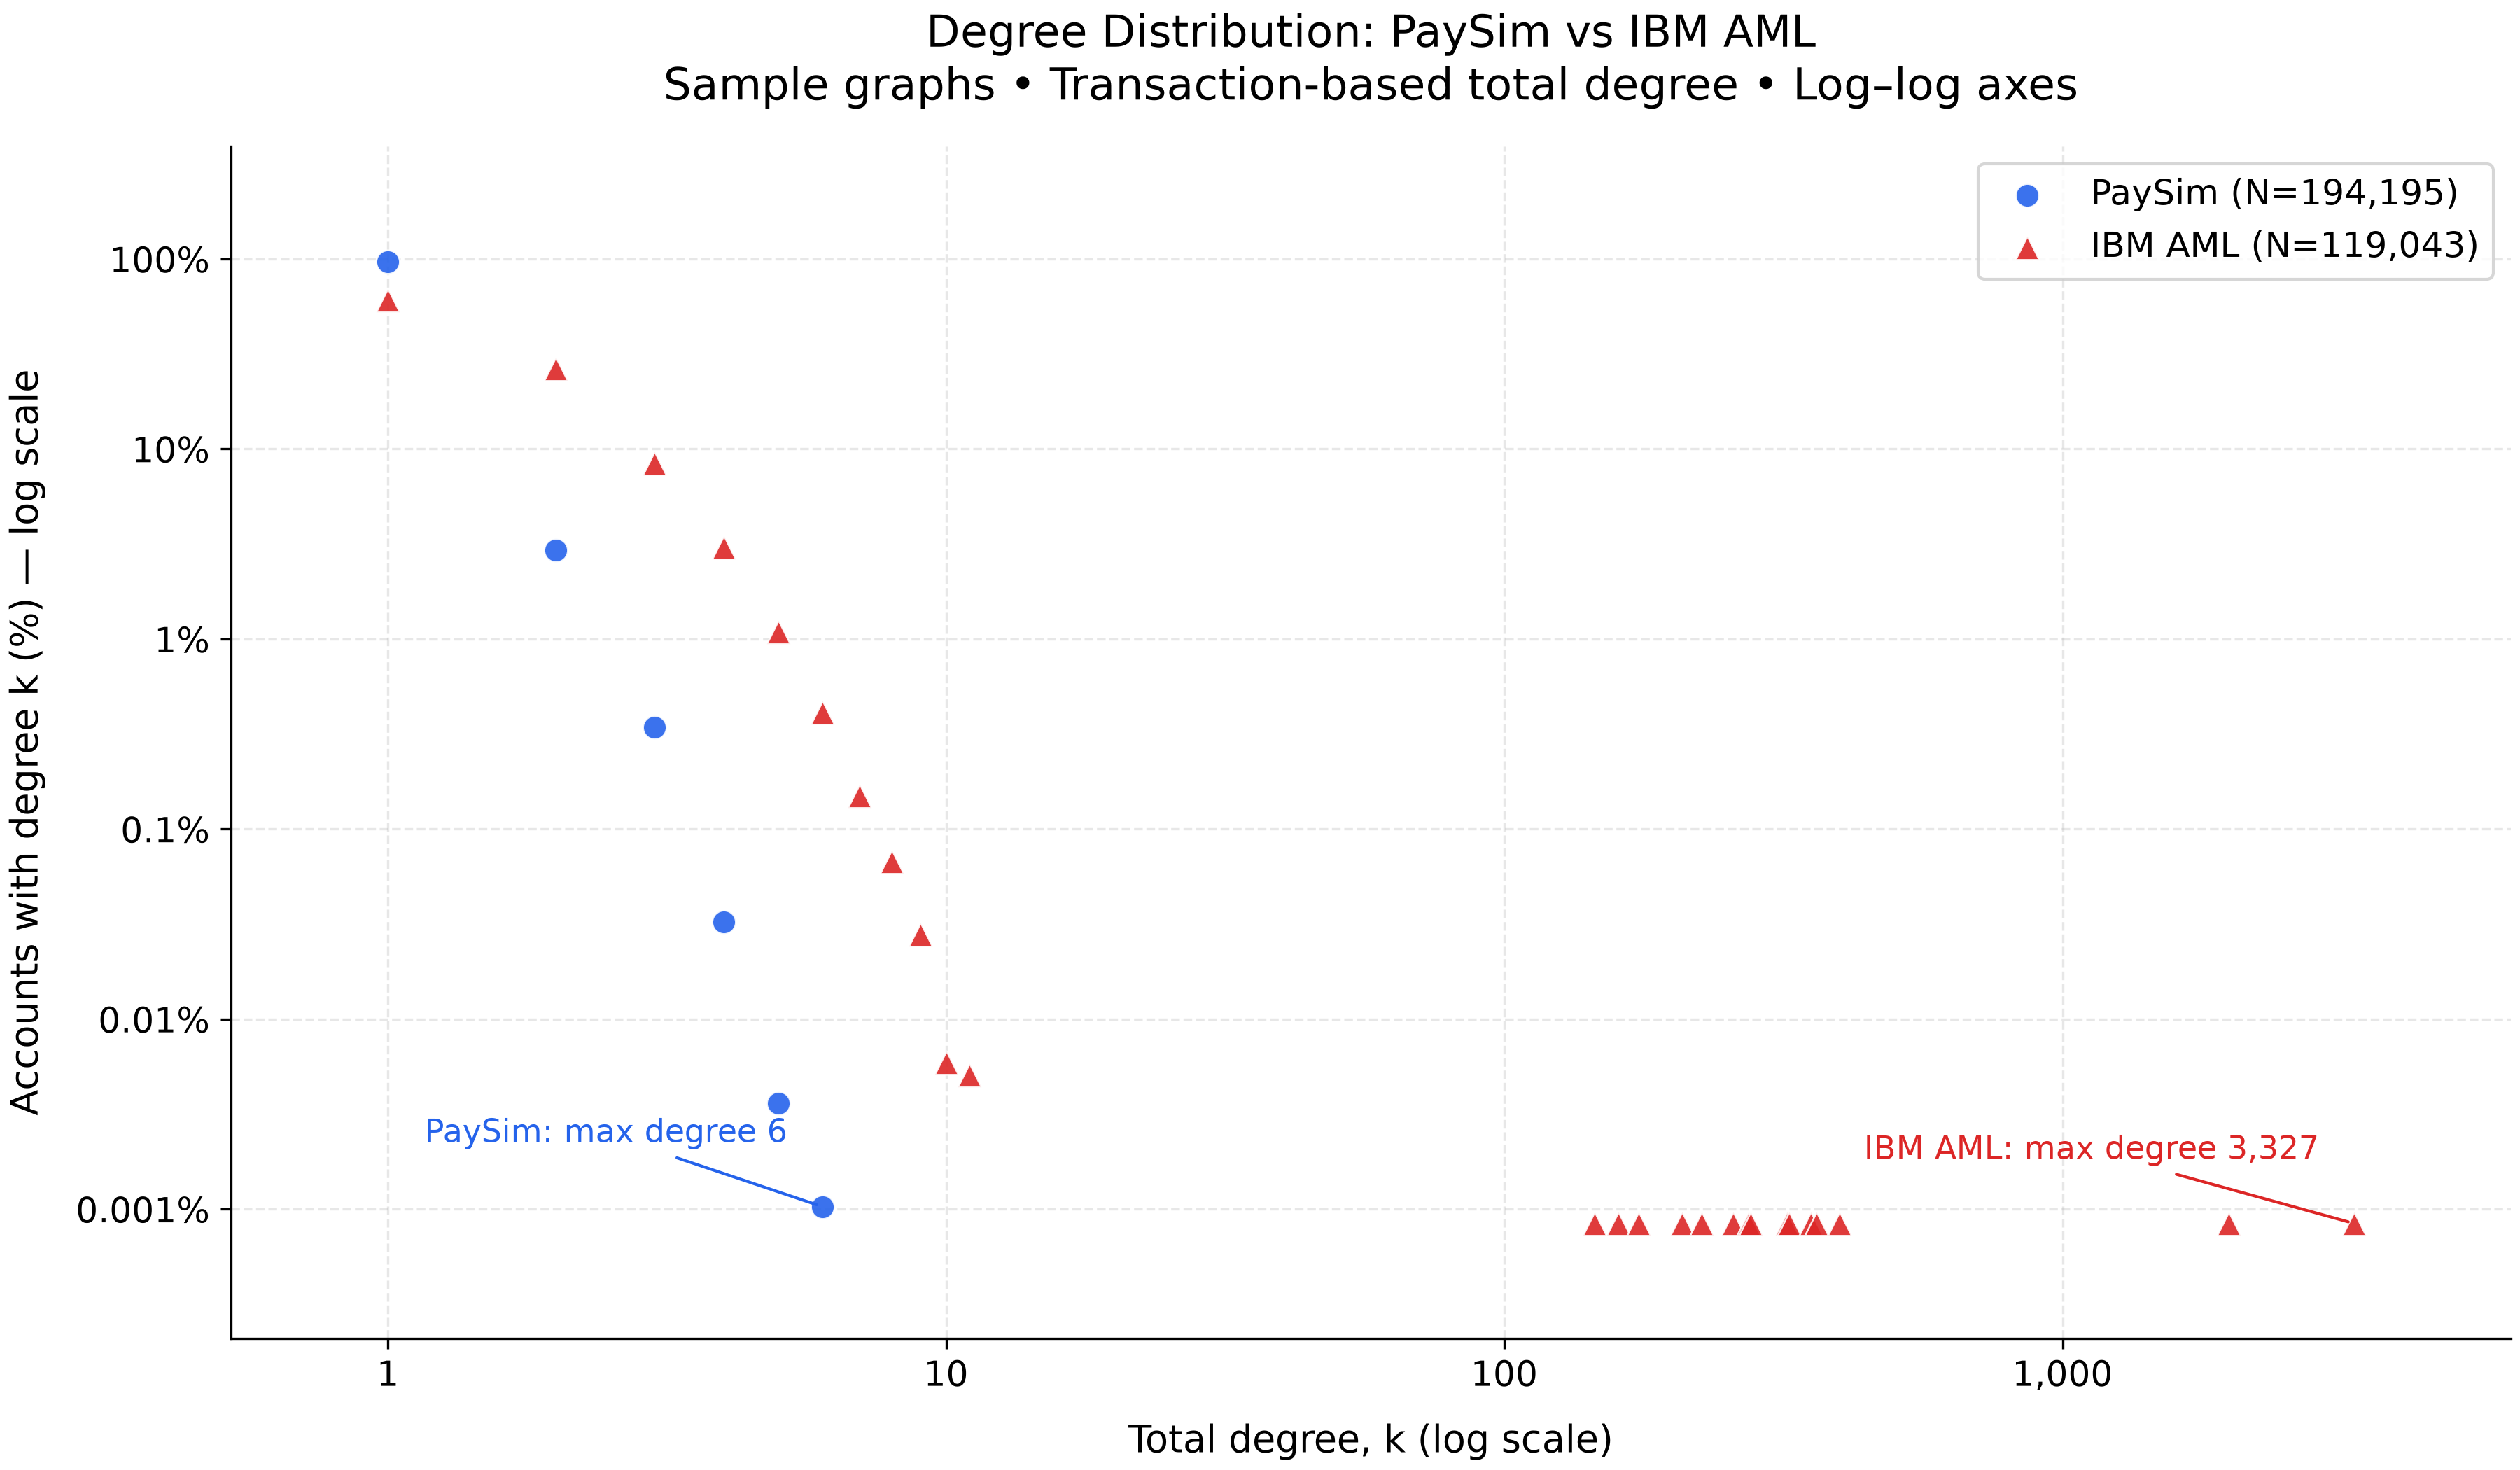

Values plotted in this chart, from the file beside it:
dataset, degree, account_count, proportion
PaySim, 1, 187755, 0.9668
PaySim, 2, 5700, 0.02935
PaySim, 3, 668, 0.00344
PaySim, 4, 63, 0.0003244
PaySim, 5, 7, 3.6046242179252814e-05
PaySim, 6, 2, 1.0298926336929374e-05
IBM AML, 1, 71835, 0.6034
IBM AML, 2, 31518, 0.2648
IBM AML, 3, 9993, 0.08394
IBM AML, 4, 3601, 0.03025
IBM AML, 5, 1291, 0.01084
IBM AML, 6, 487, 0.004091
IBM AML, 7, 177, 0.001487
IBM AML, 8, 80, 0.000672
IBM AML, 9, 33, 0.0002772
IBM AML, 10, 7, 5.880228152852331e-05
IBM AML, 11, 6, 5.040195559587712e-05
IBM AML, 145, 1, 8.400325932646187e-06
IBM AML, 160, 1, 8.400325932646187e-06
IBM AML, 174, 1, 8.400325932646187e-06
IBM AML, 208, 1, 8.400325932646187e-06
IBM AML, 226, 1, 8.400325932646187e-06
IBM AML, 257, 1, 8.400325932646187e-06
IBM AML, 274, 1, 8.400325932646187e-06
IBM AML, 276, 1, 8.400325932646187e-06
IBM AML, 321, 1, 8.400325932646187e-06
IBM AML, 324, 1, 8.400325932646187e-06
IBM AML, 354, 1, 8.400325932646187e-06
IBM AML, 362, 1, 8.400325932646187e-06
IBM AML, 399, 1, 8.400325932646187e-06
IBM AML, 1988, 1, 8.400325932646187e-06
IBM AML, 3327, 1, 8.400325932646187e-06
